Photos from the image-classification dataset "processed" in the GitHub repository Idinmaster/Brain-Tumor-Classification-. Its 4 classes are: glioma, meningioma, no tumor, pituitary tumor.

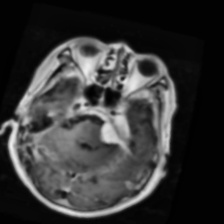
Label: meningioma

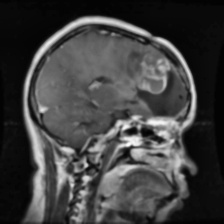
Label: glioma

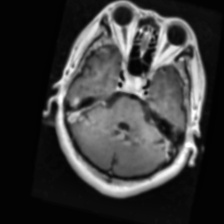
Label: pituitary tumor

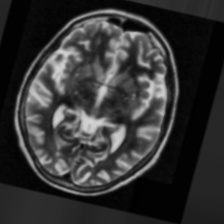
Label: no tumor

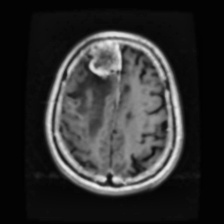
Label: meningioma

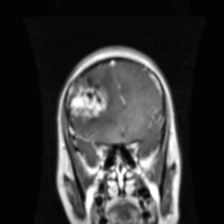
Label: glioma
